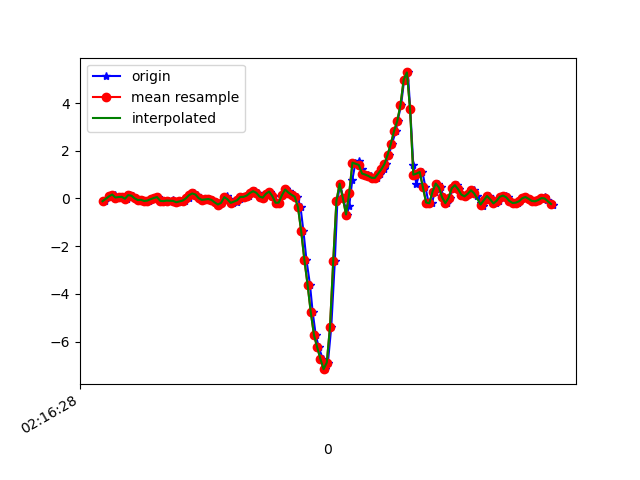

The table this chart was drawn from, first rows:
1617848188736, 543832358144940, -0.114151, -0.00542, -0.095197946
1617848188764, 543832377168924, 0.07888, 0.1803, -0.1331
1617848188777, 543832396192876, 0.09476, 0.00191, -0.1795
1617848188795, 543832415241660, 0.1668, 0.3904, -0.2247
1617848188813, 543832434265612, 0.03979, -0.0323, -0.1416
1617848188833, 543832453307100, 0.06056, 0.03612, -0.1526
1617848188857, 543832472330396, 0.06911, 0.1045, -0.1025
1617848188871, 543832491353708, -0.01153, -0.1142, -0.06832
1617848188890, 543832510401804, 0.14, 0.04101, -0.1025
1617848188909, 543832529425100, 0.1192, -0.1557, -0.08054
1617848188930, 543832548448492, 0.005579, -0.163, -0.1038
1617848188947, 543832567470060, -0.0665, 0.107, -0.1722
1617848188966, 543832586491660, -0.05673, -0.04452, -0.1331
1617848188988, 543832605538060, -0.1056, -0.3561, -0.1954
1617848189007, 543832624559660, -0.08727, 0.245, -0.2797
1617848189023, 543832643581228, -0.02985, -0.02008, -0.2381
1617848189042, 543832662613164, 0.02146, -0.1679, -0.2772
1617848189065, 543832681634028, 0.05933, 0.3147, -0.2809
1617848189088, 543832700654892, -0.07139, 0.1045, -0.2406
1617848189099, 543832719700524, -0.1251, 0.07888, -0.2467
1617848189118, 543832738721388, -0.1117, 0.0911, -0.2247
1617848189137, 543832757747532, -0.08849, 0.05933, -0.1709
1617848189162, 543832776768588, -0.07628, 0.05078, -0.1538
1617848189175, 543832795814476, -0.1276, 0.063, -0.1526
1617848189194, 543832814835532, -0.1581, 0.08987, -0.1648
1617848189213, 543832833856652, -0.1227, 0.129, -0.1954
1617848189235, 543832852908428, -0.08972, 0.14, -0.2394
1617848189257, 543832871929676, 0.003135, 0.1302, -0.3041
1617848189270, 543832890951052, 0.14, 0.1339, -0.3542
1617848189290, 543832909997132, 0.2108, 0.1387, -0.3444
1617848189308, 543832929018444, 0.1656, 0.129, -0.2919
1617848189330, 543832948039692, 0.01291, 0.08865, -0.2345
1617848189347, 543832967061900, -0.05795, 0.0801, -0.199
1617848189365, 543832986108044, -0.0384, 0.1119, -0.1795
1617848189385, 543833005129356, -0.02252, 0.1302, -0.1575
1617848189405, 543833024150668, -0.05917, 0.1326, -0.1428
1617848189422, 543833043196812, -0.1642, 0.1204, -0.1147
1617848189442, 543833062224140, -0.2534, 0.09354, -0.1001
1617848189465, 543833081245644, -0.1838, 0.08621, -0.1221
1617848189485, 543833100291916, 0.0068, 0.1155, -0.1734
1617848189499, 543833119313484, 0.1094, 0.1461, -0.188
1617848189517, 543833138334924, -0.03596, 0.09965, -0.1709
1617848189537, 543833157376716, -0.185, 0.03978, -0.1416
1617848189561, 543833176398028, -0.1471, 0.03978, -0.1257
1617848189575, 543833195419468, -0.004195, 0.07033, -0.1233
1617848189594, 543833214465676, 0.06544, 0.07766, -0.1318
1617848189613, 543833233487052, 0.06789, 0.04956, -0.1416
1617848189636, 543833252504204, 0.1229, 0.02757, -0.1502
1617848189651, 543833271525516, 0.2316, 0.03001, -0.1367
1617848189670, 543833290571660, 0.3049, 0.01046, -0.1062
1617848189689, 543833309592972, 0.2377, -0.0323, -0.06954
1617848189714, 543833328638988, 0.0801, -0.09461, -0.04266
1617848189727, 543833347660172, 0.0349, -0.1068, -0.06465
1617848189746, 543833366661388, 0.1986, -0.04207, -0.08542
1617848189765, 543833385707148, 0.2902, 0.04589, -0.03045
1617848189789, 543833404727948, 0.09965, 0.07766, 0.06851
1617848189803, 543833423748748, -0.1801, 0.07888, 0.1149
1617848189822, 543833442794380, -0.1728, 0.1558, 0.03308
1617848189843, 543833461821964, 0.1424, 0.2829, -0.1392
1617848189866, 543833480842892, 0.377, 0.3232, -0.2772
1617848189882, 543833499888780, 0.3245, 0.2731, -0.3273
... 87 more rows
